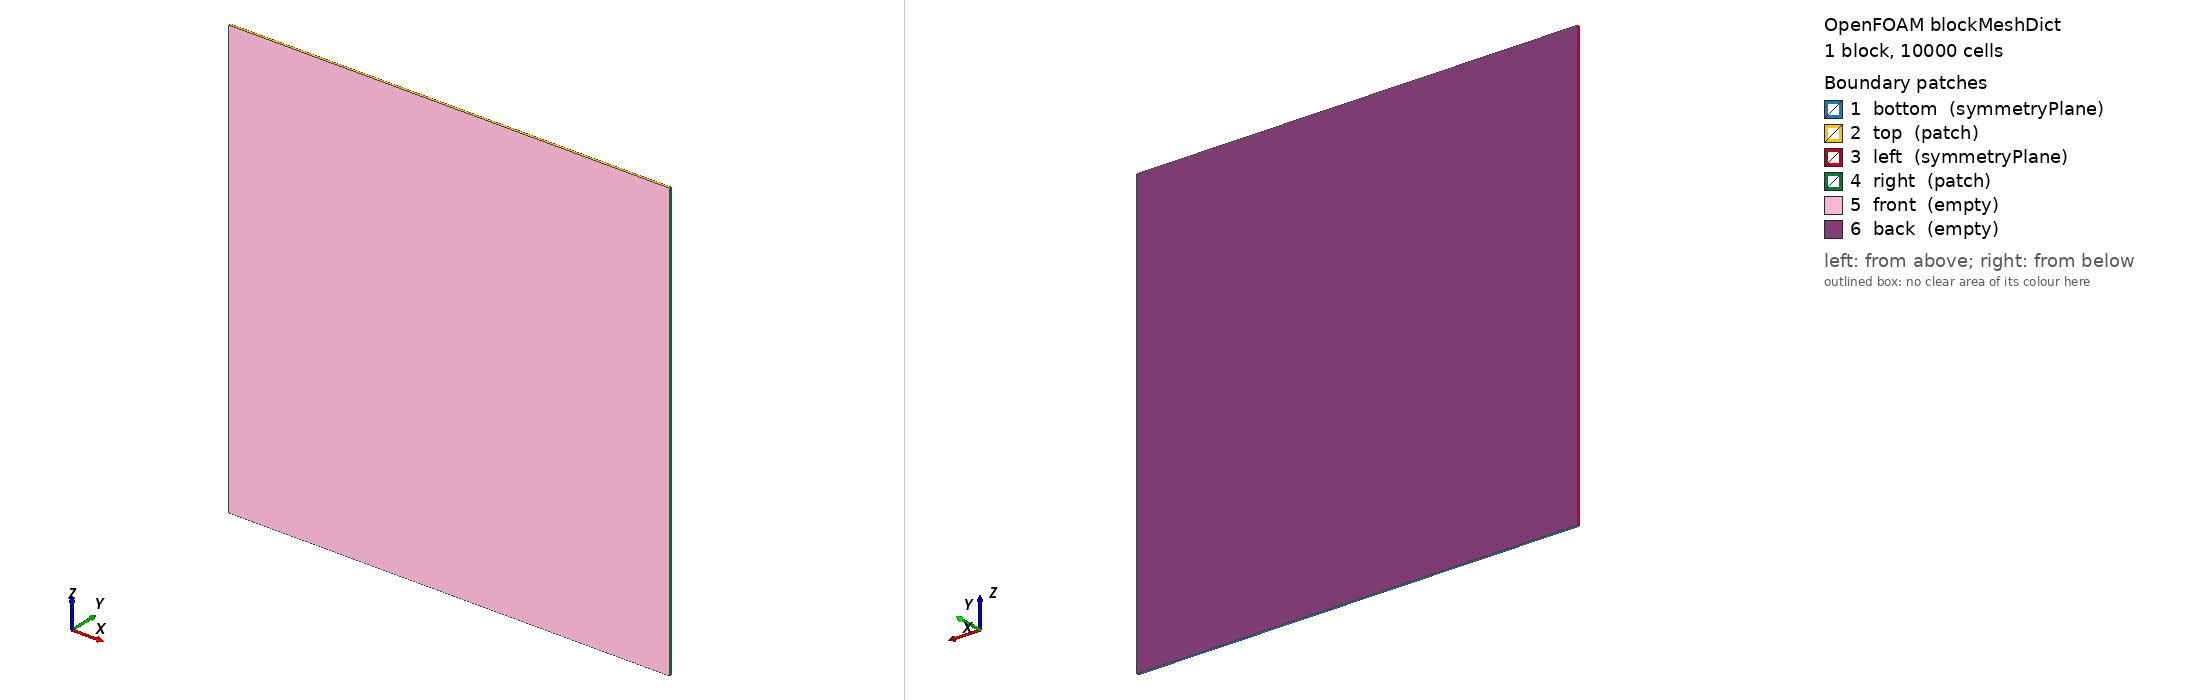

OpenFOAM case: the mesh blockMesh builds from blockMeshDict, 1 block(s), 10000 cells. Boundary patches (legend numbers): 1 bottom (symmetryPlane), 2 top (patch), 3 left (symmetryPlane), 4 right (patch), 5 front (empty), 6 back (empty). Left view from above one corner, right view from below the opposite corner. Boundary conditions: 2 field file(s) under 0/; 0 of 6 drawn patches have an entry in a shipped field file.

=== system/blockMeshDict ===
/*--------------------------------*- C++ -*----------------------------------*\
| =========                 |                                                 |
| \\      /  F ield         | OpenFOAM: The Open Source CFD Toolbox           |
|  \\    /   O peration     | Version:  2.4.0                                 |
|   \\  /    A nd           | Web:      www.OpenFOAM.org                      |
|    \\/     M anipulation  |                                                 |
\*---------------------------------------------------------------------------*/
FoamFile
{
    version     2.0;
    format      ascii;
    class       dictionary;
    object      blockMeshDict;
}
// * * * * * * * * * * * * * * * * * * * * * * * * * * * * * * * * * * * * * //


vertices
(
    (  0.0  0.0   0.0)
    (  2.0  0.0   0.0)
    (  2.0  1e-2  0.0)
    (  0.0  1e-2  0.0)
    (  0.0  0.0   2.0)
    (  2.0  0.0   2.0)
    (  2.0  1e-2  2.0)
    (  0.0  1e-2  2.0)
);

blocks
(
    hex (0 1 2 3 4 5 6 7) (100 1 100) simpleGrading (1 1 1)
);

edges
(

);

boundary
(
    bottom
    {
        type symmetryPlane;
        faces
        (
            (0 1 2 3)
        );
    }
    top
    {
        type patch;
        faces
        (
            (6 5 4 7)
        );
    }
    left
    {
        type symmetryPlane;
        faces
        (
           (0 3 7 4) 
        );
    }
    right
    {
        type patch; 
        faces
        (
           (2 1 5 6) 
        );
    }
    front
    {
        type empty;
        faces
        (
            (1 0 4 5)
        );
    }
    back
    {
        type empty;
        faces
        (
            (3 2 6 7)
        );
    }
);

mergePatchPairs
(
);

// ************************************************************************* //


=== system/controlDict ===
/*--------------------------------*- C++ -*----------------------------------*\
| =========                 |                                                 |
| \\      /  F ield         | OpenFOAM: The Open Source CFD Toolbox           |
|  \\    /   O peration     | Version:  2.0.0                                 |
|   \\  /    A nd           | Web:      www.OpenFOAM.com                      |
|    \\/     M anipulation  |                                                 |
\*---------------------------------------------------------------------------*/
FoamFile
{
    version     2.0;
    format      ascii;
    class       dictionary;
    location    "system";
    object      controlDict;
}
// * * * * * * * * * * * * * * * * * * * * * * * * * * * * * * * * * * * * * //

application     sharpInterFoam;

startFrom       startTime;

startTime       0;

stopAt          endTime;

endTime         10.0;

deltaT          1.0e-2;

writeControl    adjustableRunTime;

writeInterval   1.0e-1;

purgeWrite      0;

writeFormat     binary;

writePrecision  8;

writeCompression no;

timeFormat      general;

timePrecision   8;

runTimeModifiable yes;

adjustTimeStep  no;

maxCo           0.25;
maxAlphaCo      0.25;

maxDeltaT       1;

functions
{
   #includeFunc solverInfo

   alphaIntegral
   {
      type		volFieldValue;
      libs		("libfieldFunctionObjects.so");
      fields		(alpha.water);
      valueOutput	false;
      writeFields	false;
      source		all;
      operation		volIntegrate;
      writeControl	timeStep;
   }
}

// ************************************************************************* //
